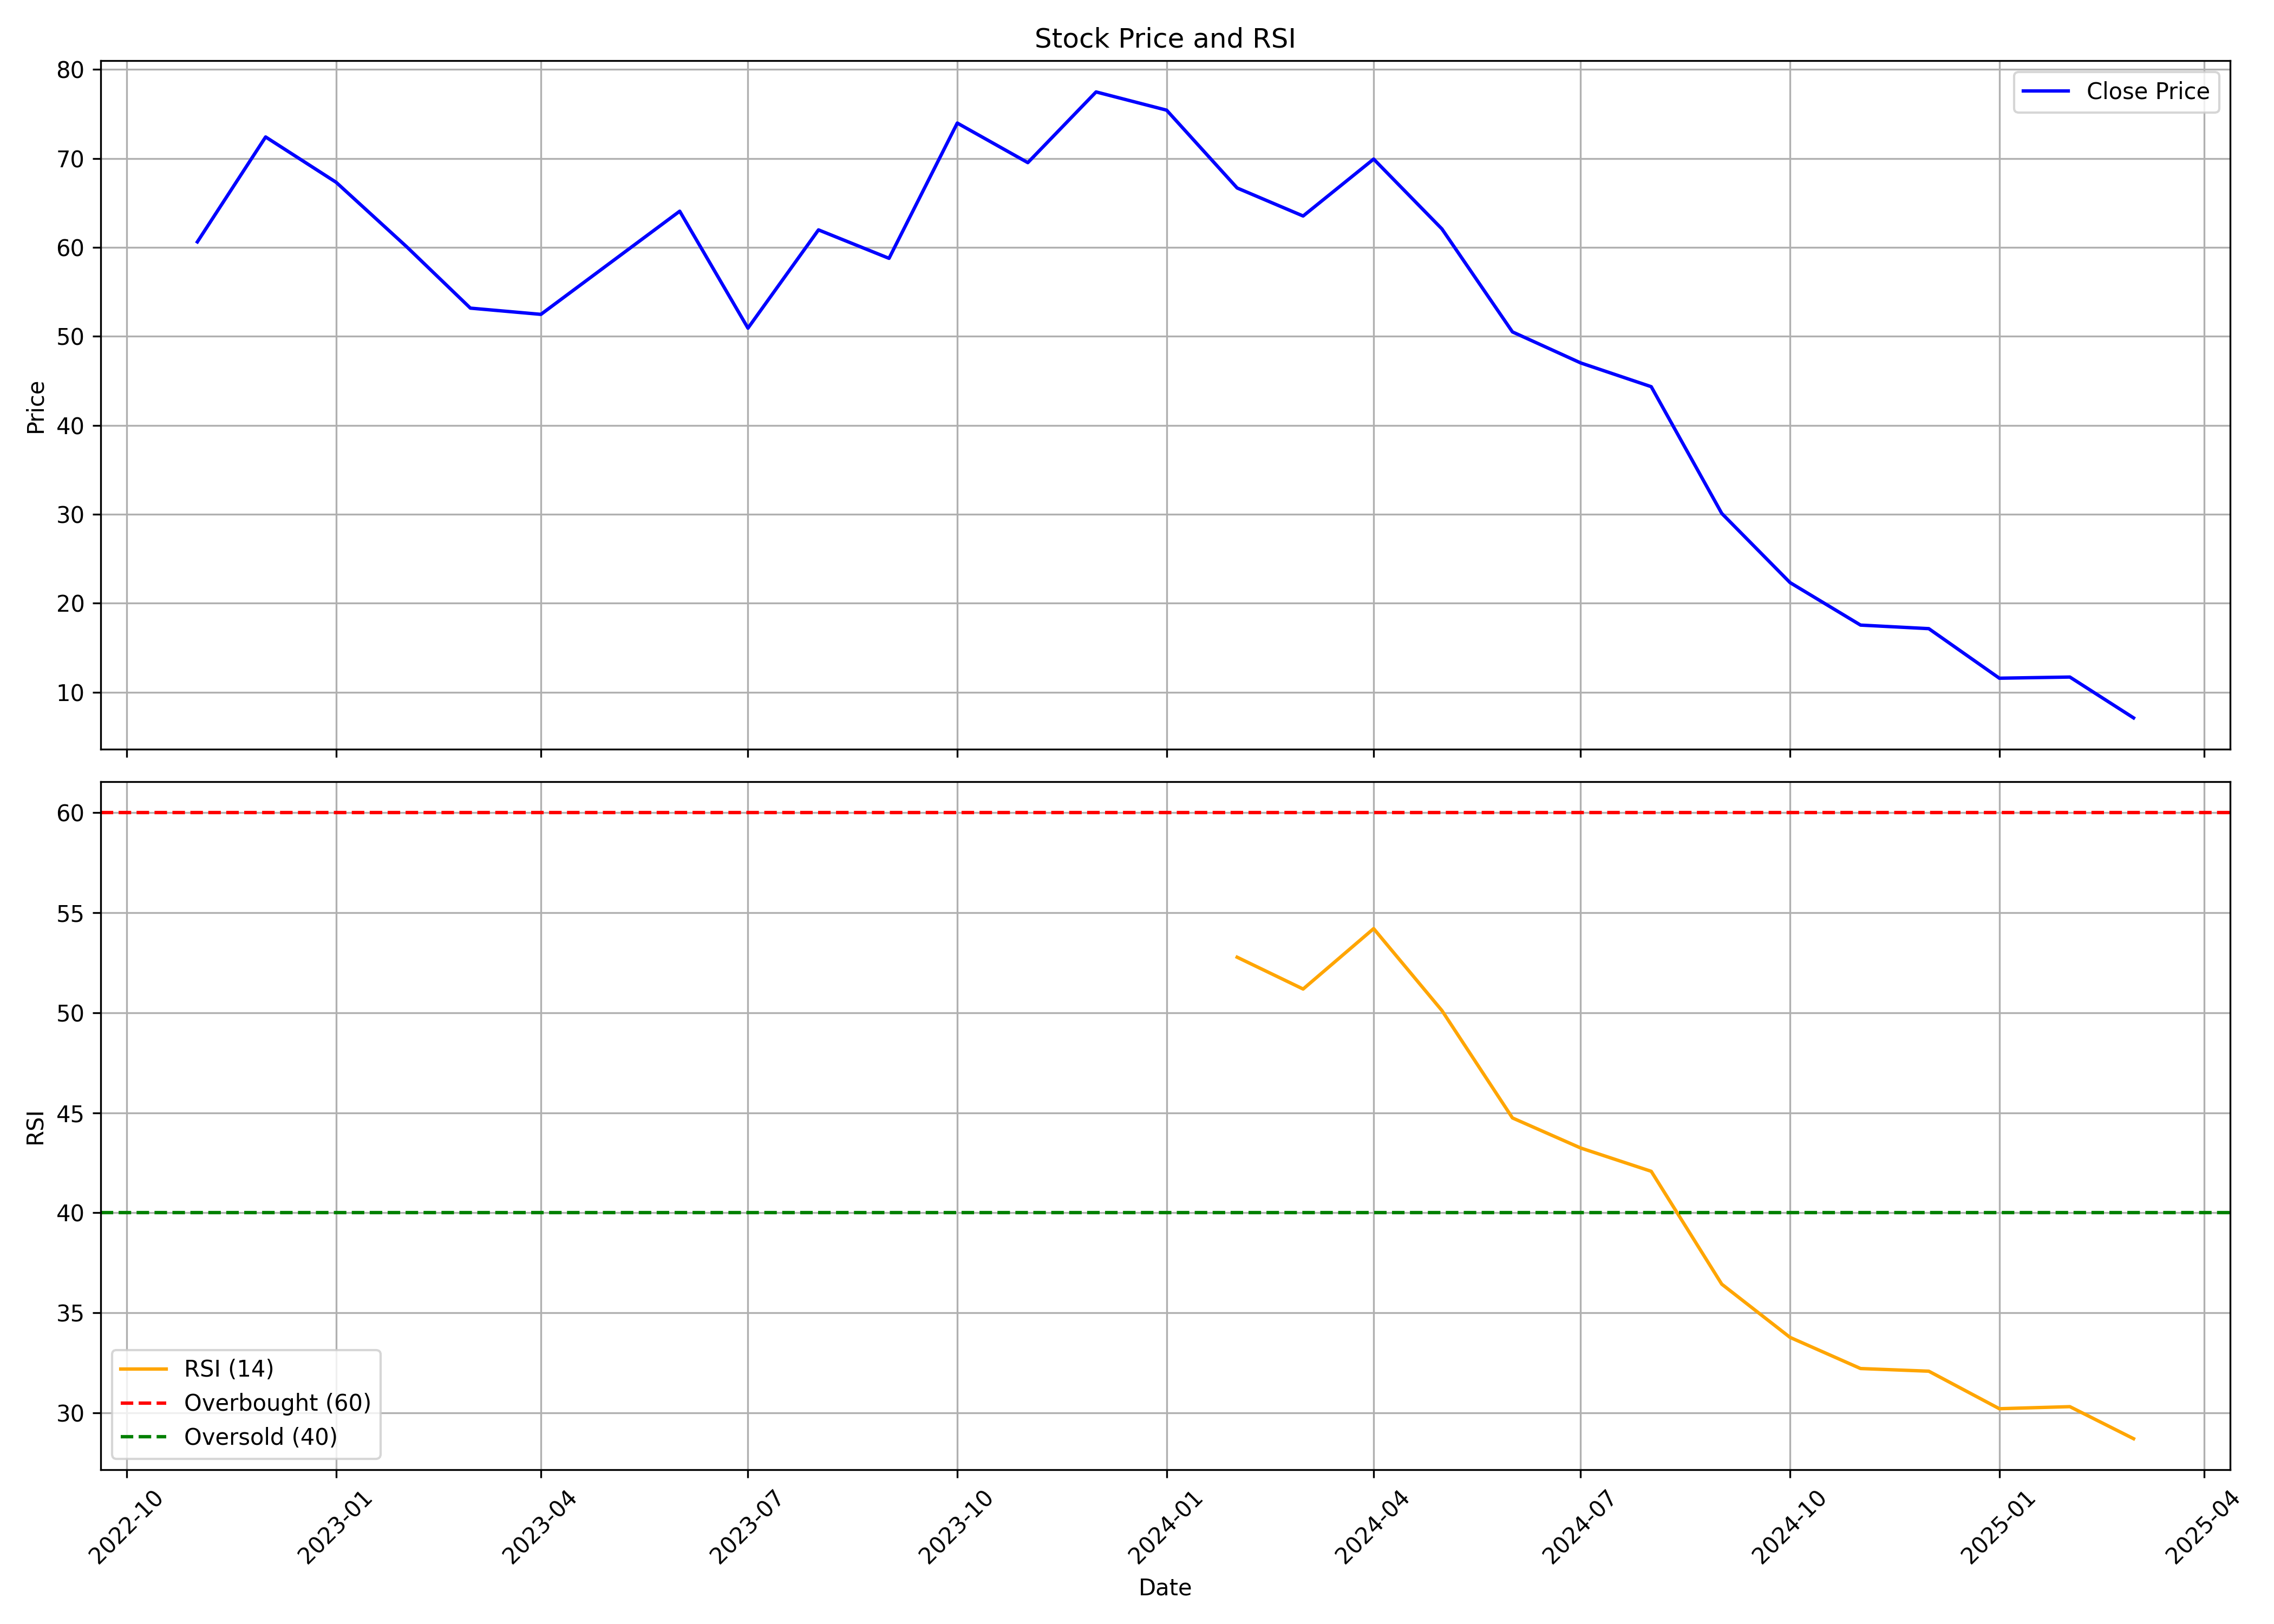

Source data for this figure (header and first rows):
, date, symbol, open, high, low, close, volume, rsi
0, 2022-11-01, TRU, 61.88, 64.42, 54.53, 60.63, 2583754, 
1, 2022-12-01, TRU, 59.98, 84.27, 58.43, 72.42, 15943647, 
2, 2023-01-01, TRU, 72.42, 77.97, 59.68, 67.32, 11851063, 
3, 2023-02-01, TRU, 69.87, 71.82, 59.33, 60.08, 17636537, 
4, 2023-03-01, TRU, 60.03, 63.07, 37.23, 53.18, 16041813, 
5, 2023-04-01, TRU, 51.98, 64.77, 43.68, 52.48, 17598747, 
6, 2023-06-01, TRU, 56.98, 71.37, 54.18, 64.07, 24005788, 
7, 2023-07-01, TRU, 55.48, 58.88, 47.28, 50.93, 14110418, 
8, 2023-08-01, TRU, 51.93, 64.42, 49.23, 61.97, 55591051, 
9, 2023-09-01, TRU, 62.47, 66.72, 56.23, 58.78, 65658185, 
10, 2023-10-01, TRU, 58.99, 78.98, 57.89, 73.98, 91575814, 
11, 2023-11-01, TRU, 73.58, 77.83, 67.53, 69.53, 43431830, 
12, 2023-12-01, TRU, 69.83, 78.88, 66.88, 77.48, 40838084, 
13, 2024-01-01, TRU, 77.48, 87.08, 71.63, 75.43, 41465233, 
14, 2024-02-01, TRU, 75.93, 79.18, 58.49, 66.68, 41480909, 52.78
15, 2024-03-01, TRU, 67.88, 70.78, 47.19, 63.53, 40362990, 51.19
16, 2024-04-01, TRU, 63.58, 74.08, 60.39, 69.93, 33602484, 54.21
17, 2024-05-01, TRU, 70.98, 73.48, 58.84, 62.09, 94436541, 50.11
18, 2024-06-01, TRU, 62.54, 62.93, 46.05, 50.51, 124259253, 44.74
19, 2024-07-01, TRU, 50.49, 54.96, 45.5, 47.02, 205264092, 43.24
20, 2024-08-01, TRU, 46.74, 54.44, 42.77, 44.35, 68406133, 42.07
21, 2024-09-01, TRU, 44.3, 46.1, 27.24, 30.1, 34321746, 36.43
22, 2024-10-01, TRU, 30.6, 32.2, 21.2, 22.33, 10465148, 33.77
23, 2024-11-01, TRU, 23.25, 26.2, 17.55, 17.55, 2119565, 32.21
24, 2024-12-01, TRU, 17.19, 21.44, 15.21, 17.15, 7930191, 32.08
25, 2025-01-01, TRU, 16.8, 16.8, 11.14, 11.58, 3821845, 30.2
26, 2025-02-01, TRU, 11.6, 14.7, 10.06, 11.71, 8432145, 30.3
27, 2025-03-01, TRU, 12.15, 12.29, 7.03, 7.12, 12369500, 28.7
